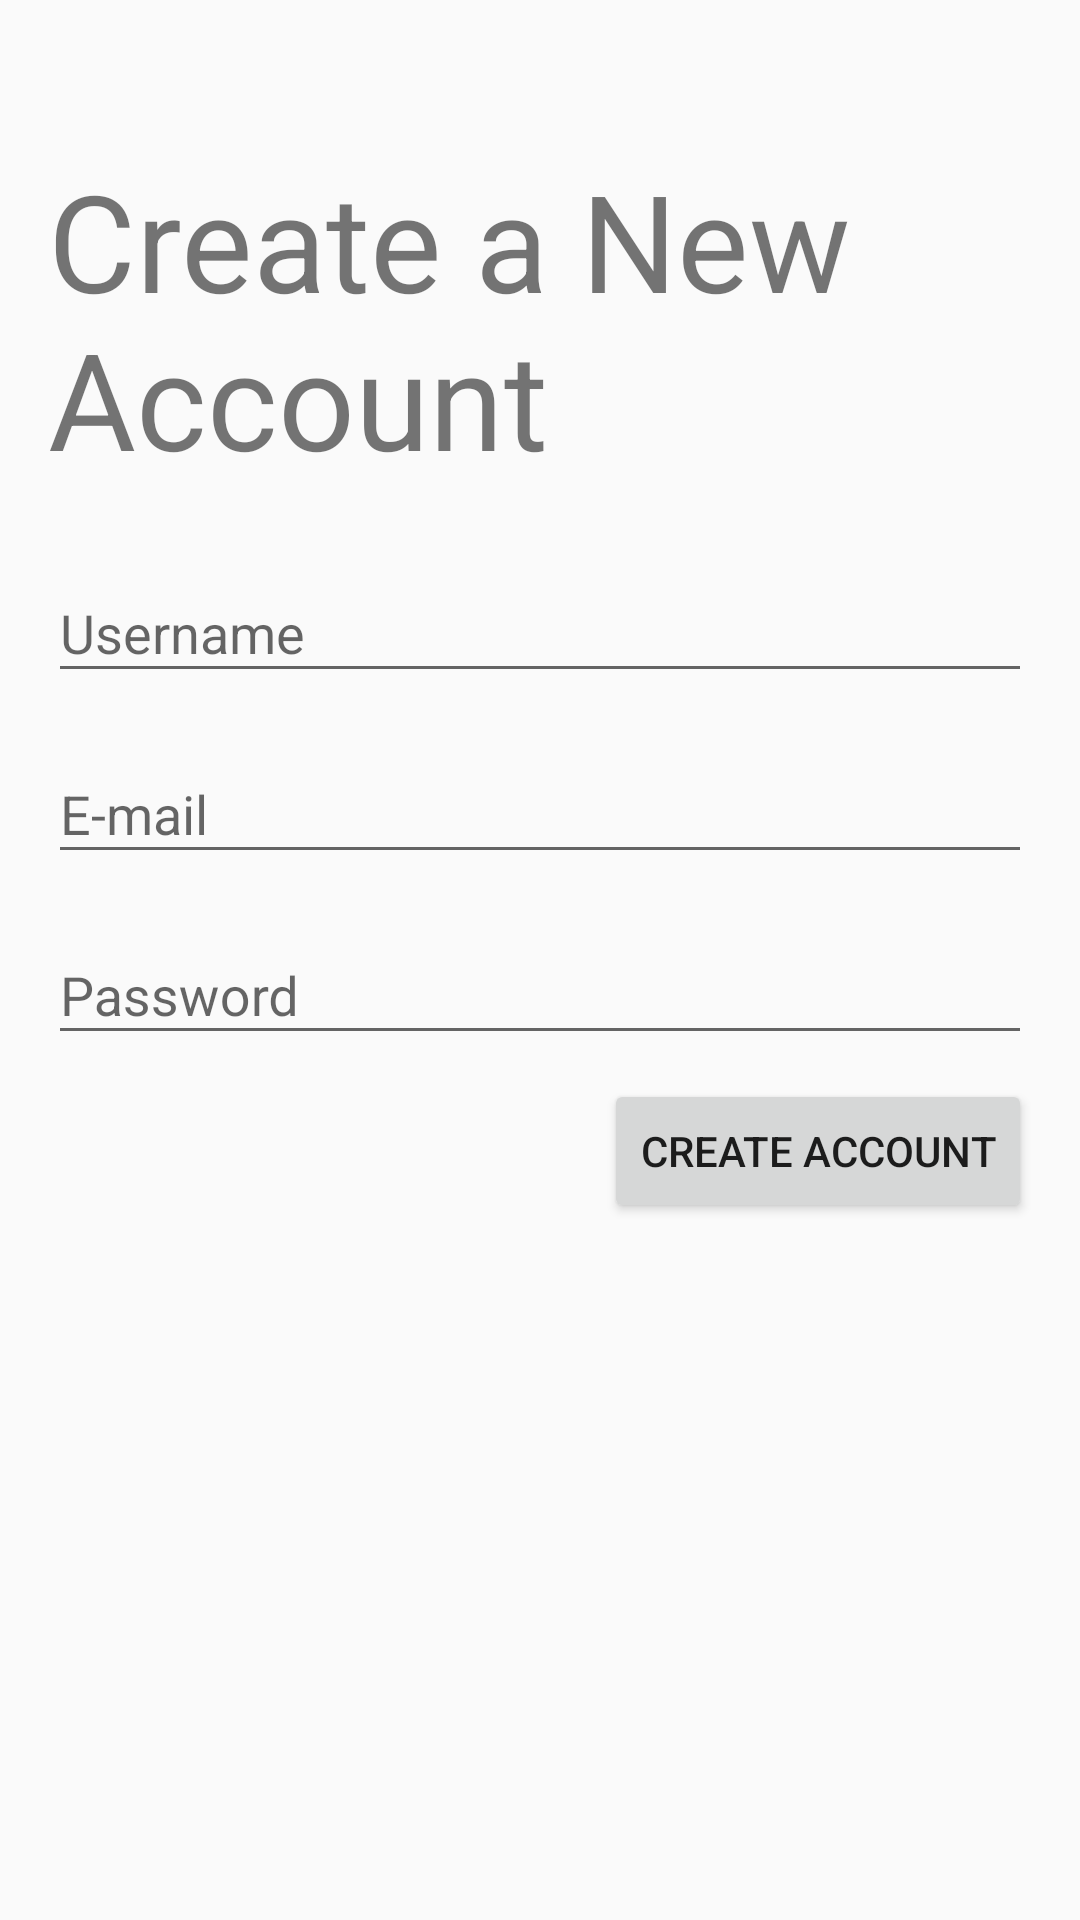

Reconstruct the res/layout file that produces this screen, plus the resources it refers to.
<!-- AndroidManifest.xml: application theme AppTheme -->
<!-- res/layout/activity_register.xml -->
<?xml version="1.0" encoding="utf-8"?>
<android.support.constraint.ConstraintLayout xmlns:android="http://schemas.android.com/apk/res/android"
    xmlns:app="http://schemas.android.com/apk/res-auto"
    xmlns:tools="http://schemas.android.com/tools"
    android:id="@+id/constraintLayout"
    android:layout_width="match_parent"
    android:layout_height="match_parent"
    tools:context=".RegisterActivity">

    <TextView
        android:id="@+id/registerTitle"
        android:layout_width="0dp"
        android:layout_height="wrap_content"
        android:layout_marginStart="16dp"
        android:layout_marginLeft="16dp"
        android:layout_marginTop="50dp"
        android:layout_marginEnd="16dp"
        android:layout_marginRight="16dp"
        android:text="Create a New Account"
        android:textSize="45dp"
        app:layout_constraintEnd_toEndOf="parent"
        app:layout_constraintStart_toStartOf="parent"
        app:layout_constraintTop_toTopOf="parent" />

    <android.support.constraint.ConstraintLayout
        android:id="@+id/registerInputLayout"
        android:layout_width="0dp"
        android:layout_height="wrap_content"
        android:layout_marginStart="16dp"
        android:layout_marginLeft="16dp"
        android:layout_marginTop="16dp"
        android:layout_marginEnd="16dp"
        android:layout_marginRight="16dp"
        app:layout_constraintEnd_toEndOf="parent"
        app:layout_constraintStart_toStartOf="parent"
        app:layout_constraintTop_toBottomOf="@+id/registerTitle">

        <android.support.design.widget.TextInputLayout
            android:id="@+id/registerInputUsernameLayout"
            android:layout_width="match_parent"
            android:layout_height="wrap_content"
            app:layout_constraintTop_toTopOf="parent"
            tools:layout_editor_absoluteX="0dp">

            <android.support.design.widget.TextInputEditText
                android:id="@+id/registerInputUsername"
                android:layout_width="match_parent"
                android:layout_height="wrap_content"
                android:hint="Username" />

        </android.support.design.widget.TextInputLayout>


        <android.support.design.widget.TextInputLayout
            android:id="@+id/registerInputEmailLayout"
            android:layout_width="match_parent"
            android:layout_height="wrap_content"
            android:layout_marginTop="8dp"
            app:layout_constraintTop_toBottomOf="@id/registerInputUsernameLayout"
            tools:layout_editor_absoluteX="0dp">

            <android.support.design.widget.TextInputEditText
                android:id="@+id/registerInputEmail"
                android:layout_width="match_parent"
                android:layout_height="wrap_content"
                android:hint="E-mail" />

        </android.support.design.widget.TextInputLayout>


        <android.support.design.widget.TextInputLayout
            android:id="@+id/registerInputPasswordLayout"
            android:layout_width="match_parent"
            android:layout_height="wrap_content"
            android:layout_marginTop="8dp"
            app:layout_constraintTop_toBottomOf="@id/registerInputEmailLayout"
            tools:layout_editor_absoluteX="0dp">

            <android.support.design.widget.TextInputEditText
                android:id="@+id/registerInputPassword"
                android:layout_width="match_parent"
                android:layout_height="wrap_content"
                android:hint="Password" />

        </android.support.design.widget.TextInputLayout>

        <Button
            android:id="@+id/registerCreateAccountButton"
            android:layout_width="wrap_content"
            android:layout_height="wrap_content"
            android:layout_marginTop="8dp"
            android:text="Create Account"
            app:layout_constraintEnd_toEndOf="parent"
            app:layout_constraintTop_toBottomOf="@id/registerInputPasswordLayout" />
    </android.support.constraint.ConstraintLayout>

</android.support.constraint.ConstraintLayout>
<!-- resources referenced by this layout -->
<resources>
  <style name="AppTheme" parent="Theme.AppCompat.Light.DarkActionBar">
          
          <item name="colorPrimary">@color/primaryColor</item>
          <item name="colorPrimaryDark">@color/primaryDarkColor</item>
          <item name="colorAccent">@color/secondaryColor</item>
      </style>
  <color name="primaryColor">#1976d2</color>
  <color name="primaryDarkColor">#004ba0</color>
  <color name="secondaryColor">#aed681</color>
</resources>
